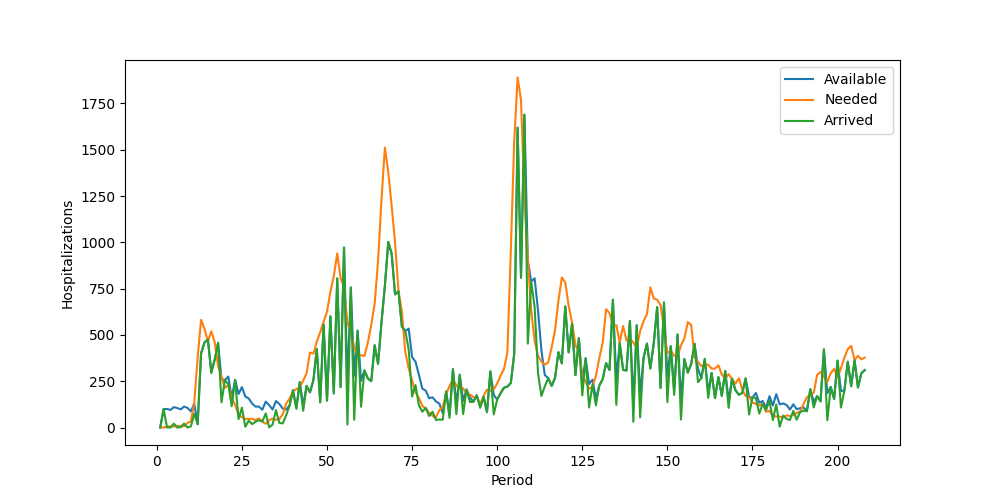

Data behind this chart, as committed beside it:
Period, Inventory, Arrived, Available, Needed, Succeeded, Failed, Lost
1, 0, 0, 0, 0, 0, 0, 0
2, 0, 100, 100, 0, 0, 0, 0
3, 100, 0, 100, 5, 5, 0, 0
4, 95, 0, 95, 6, 6, 0, 0
5, 89, 21, 110, 5, 5, 0, 0
6, 105, 0, 105, 9, 9, 0, 0
7, 96, 2, 98, 6, 6, 0, 0
8, 92, 21, 113, 7, 7, 0, 0
9, 106, 0, 106, 25, 25, 0, 0
10, 81, 6, 87, 32, 32, 0, 0
11, 55, 74, 129, 134, 129, 5, 0
12, 0, 18, 18, 377, 18, 359, 0
13, 0, 400, 400, 581, 400, 181, 0
14, 0, 459, 459, 534, 459, 75, 0
15, 0, 475, 475, 465, 465, 0, 0
16, 10, 293, 303, 519, 303, 216, 0
17, 0, 365, 365, 461, 365, 96, 0
18, 0, 457, 457, 332, 332, 0, 0
19, 125, 136, 261, 274, 261, 13, 0
20, 0, 256, 256, 214, 214, 0, 0
21, 42, 233, 275, 230, 230, 0, 0
22, 45, 115, 160, 158, 158, 0, 0
23, 2, 256, 258, 122, 122, 0, 0
24, 136, 45, 181, 70, 70, 0, 0
25, 111, 107, 218, 55, 55, 0, 0
26, 163, 4, 167, 47, 47, 0, 0
27, 120, 37, 157, 46, 46, 0, 0
28, 111, 18, 129, 47, 47, 0, 0
29, 82, 31, 113, 40, 40, 0, 0
30, 73, 40, 113, 49, 49, 0, 0
31, 64, 32, 96, 32, 32, 0, 0
32, 64, 76, 140, 20, 20, 0, 0
33, 120, 1, 121, 39, 39, 0, 0
34, 82, 15, 97, 48, 48, 0, 0
35, 49, 94, 143, 41, 41, 0, 0
36, 102, 25, 127, 47, 47, 0, 0
37, 80, 22, 102, 71, 71, 0, 0
38, 31, 66, 97, 129, 97, 32, 0
39, 0, 119, 119, 156, 119, 37, 0
40, 0, 201, 201, 196, 196, 0, 0
41, 5, 101, 106, 207, 106, 101, 0
42, 0, 245, 245, 218, 218, 0, 0
43, 27, 90, 117, 253, 117, 136, 0
44, 0, 225, 225, 293, 225, 68, 0
45, 0, 190, 190, 405, 190, 215, 0
46, 0, 255, 255, 399, 255, 144, 0
47, 0, 424, 424, 464, 424, 40, 0
48, 0, 136, 136, 514, 136, 378, 0
49, 0, 556, 556, 572, 556, 16, 0
50, 0, 145, 145, 625, 145, 480, 0
51, 0, 600, 600, 733, 600, 133, 0
52, 0, 184, 184, 818, 184, 634, 0
53, 0, 805, 805, 940, 805, 135, 0
54, 0, 218, 218, 806, 218, 588, 0
55, 0, 972, 972, 757, 757, 0, 0
56, 215, 16, 231, 565, 231, 334, 0
57, 0, 756, 756, 518, 518, 0, 0
58, 238, 42, 280, 434, 280, 154, 0
59, 0, 523, 523, 383, 383, 0, 0
60, 140, 112, 252, 391, 252, 139, 0
... 148 more rows
